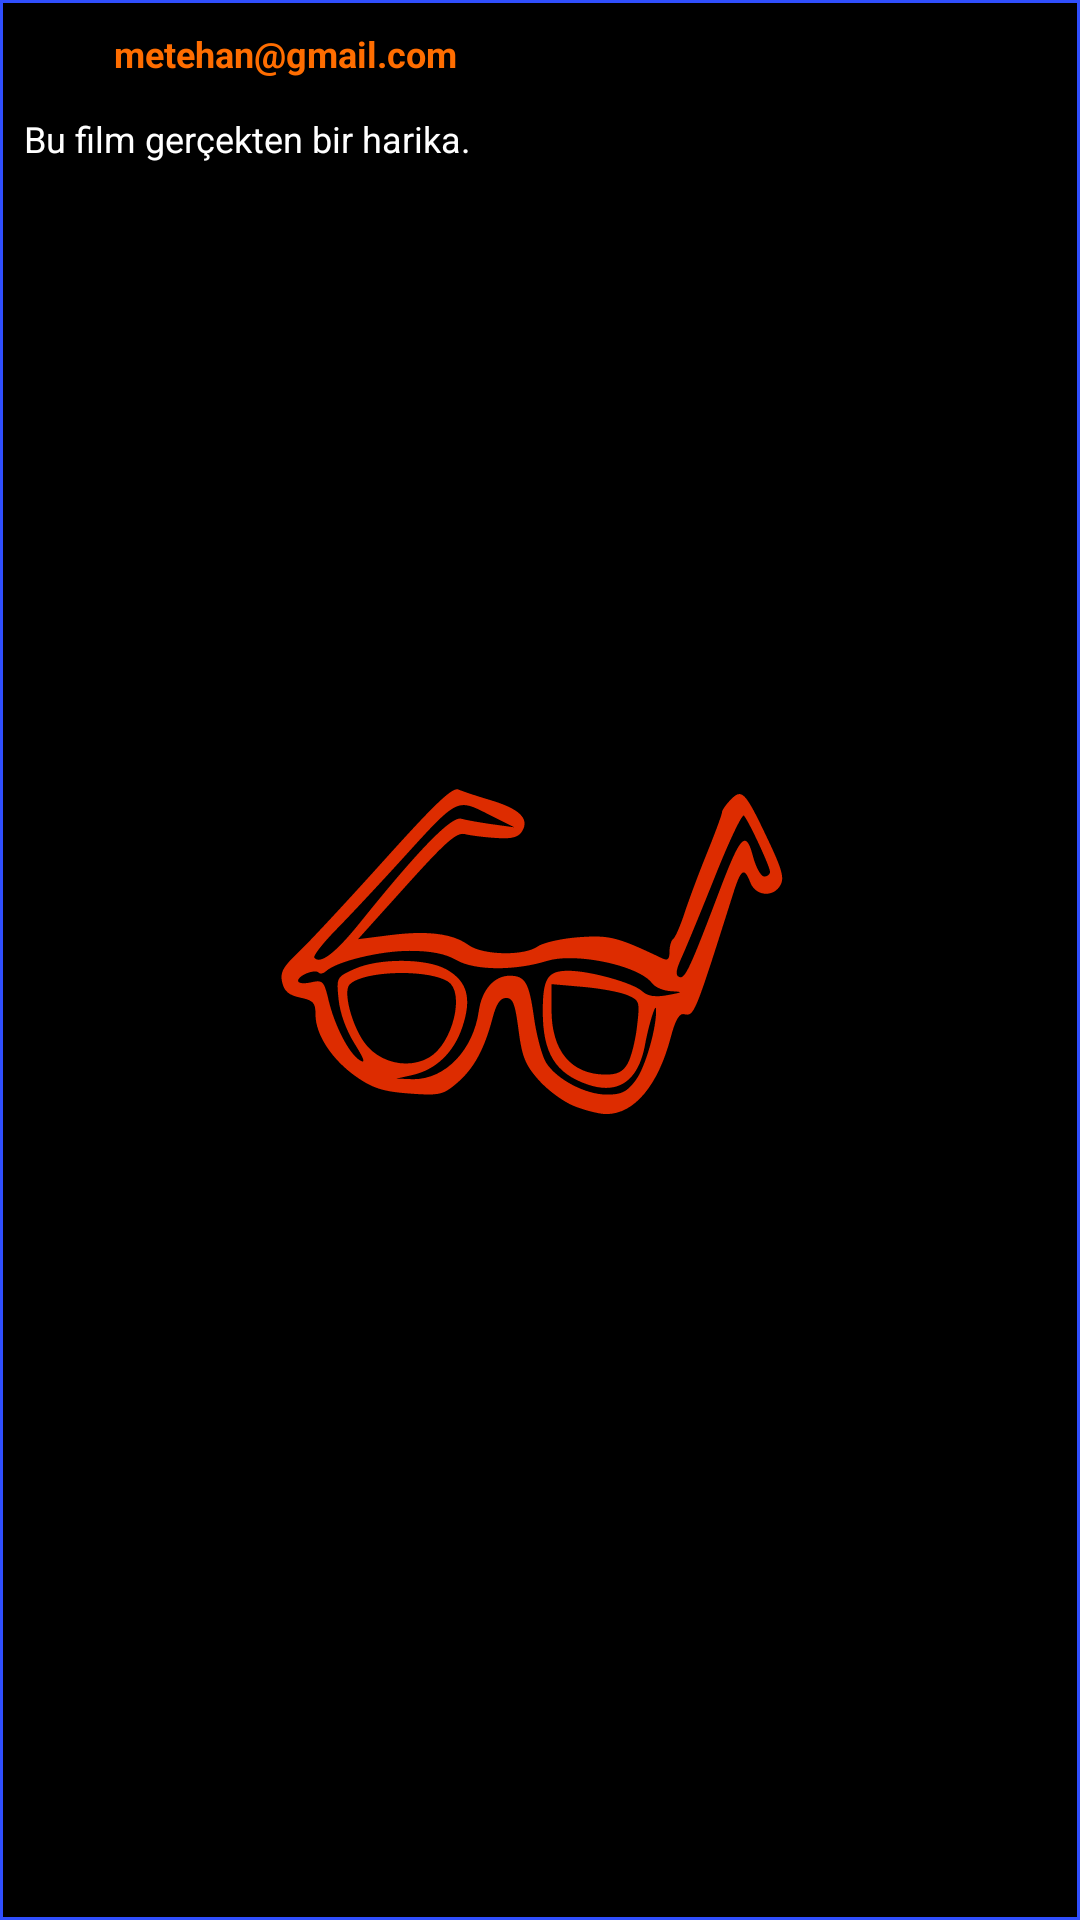

This screen was rendered from an Android layout file. Write that file and the resources it references.
<!-- AndroidManifest.xml: application theme splashScreenTheme -->
<!-- res/layout/chat_recycler_row.xml -->
<?xml version="1.0" encoding="utf-8"?>
<LinearLayout
    android:id="@+id/chatLinearRow"
    xmlns:android="http://schemas.android.com/apk/res/android"
    android:layout_width="match_parent"
    android:layout_height="wrap_content"
    android:background="@drawable/chat_background"
    android:padding="8dp"
    android:layout_margin="5dp"
    android:orientation="vertical">

    <LinearLayout
        android:layout_width="wrap_content"
        android:layout_height="wrap_content"
        android:orientation="horizontal">

        <ImageView
            android:id="@+id/userIcon"
            android:layout_width="20dp"
            android:layout_height="20dp"
            android:src="@drawable/ic_person" />

        <TextView
            android:id="@+id/chatEmailText"
            android:layout_width="wrap_content"
            android:layout_height="wrap_content"
            android:text="metehan@gmail.com"
            android:textSize="12sp"
            android:layout_gravity="center"
            android:textColor="#FF6D00"
            android:layout_marginStart="10dp"
            android:textStyle="bold" />

    </LinearLayout>

    <TextView
        android:id="@+id/chatComment"
        android:layout_width="wrap_content"
        android:layout_height="wrap_content"
        android:textSize="12sp"
        android:text="Bu film gerçekten bir harika."
        android:textColor="@color/white"
        android:layout_marginTop="10dp" />

</LinearLayout>
<!-- resources referenced by this layout -->
<resources>
  <color name="white">#FFFFFFFF</color>
  <!-- drawable chat_background (drawable) -->
  <?xml version="1.0" encoding="utf-8"?>
  <shape xmlns:android="http://schemas.android.com/apk/res/android">
  
      <stroke android:color="#304FFE" android:width="1dp" />
  
  </shape>
  <style name="splashScreenTheme" parent="Theme.MaterialComponents.Light.NoActionBar">
          <item name="android:windowBackground">@drawable/splash_image</item>
          <item name="android:statusBarColor">@color/black</item>
      </style>
  <!-- drawable splash_image (drawable) -->
  <?xml version="1.0" encoding="utf-8"?>
  <layer-list xmlns:android="http://schemas.android.com/apk/res/android">
      <item android:drawable="@color/black" />
      <item android:drawable="@drawable/ic_splash_logo" android:gravity="center" />
  </layer-list>
  <color name="black">#FF000000</color>
  <!-- drawable ic_splash_logo: vector/xml drawable (drawable, 4124 chars, omitted) -->
</resources>
